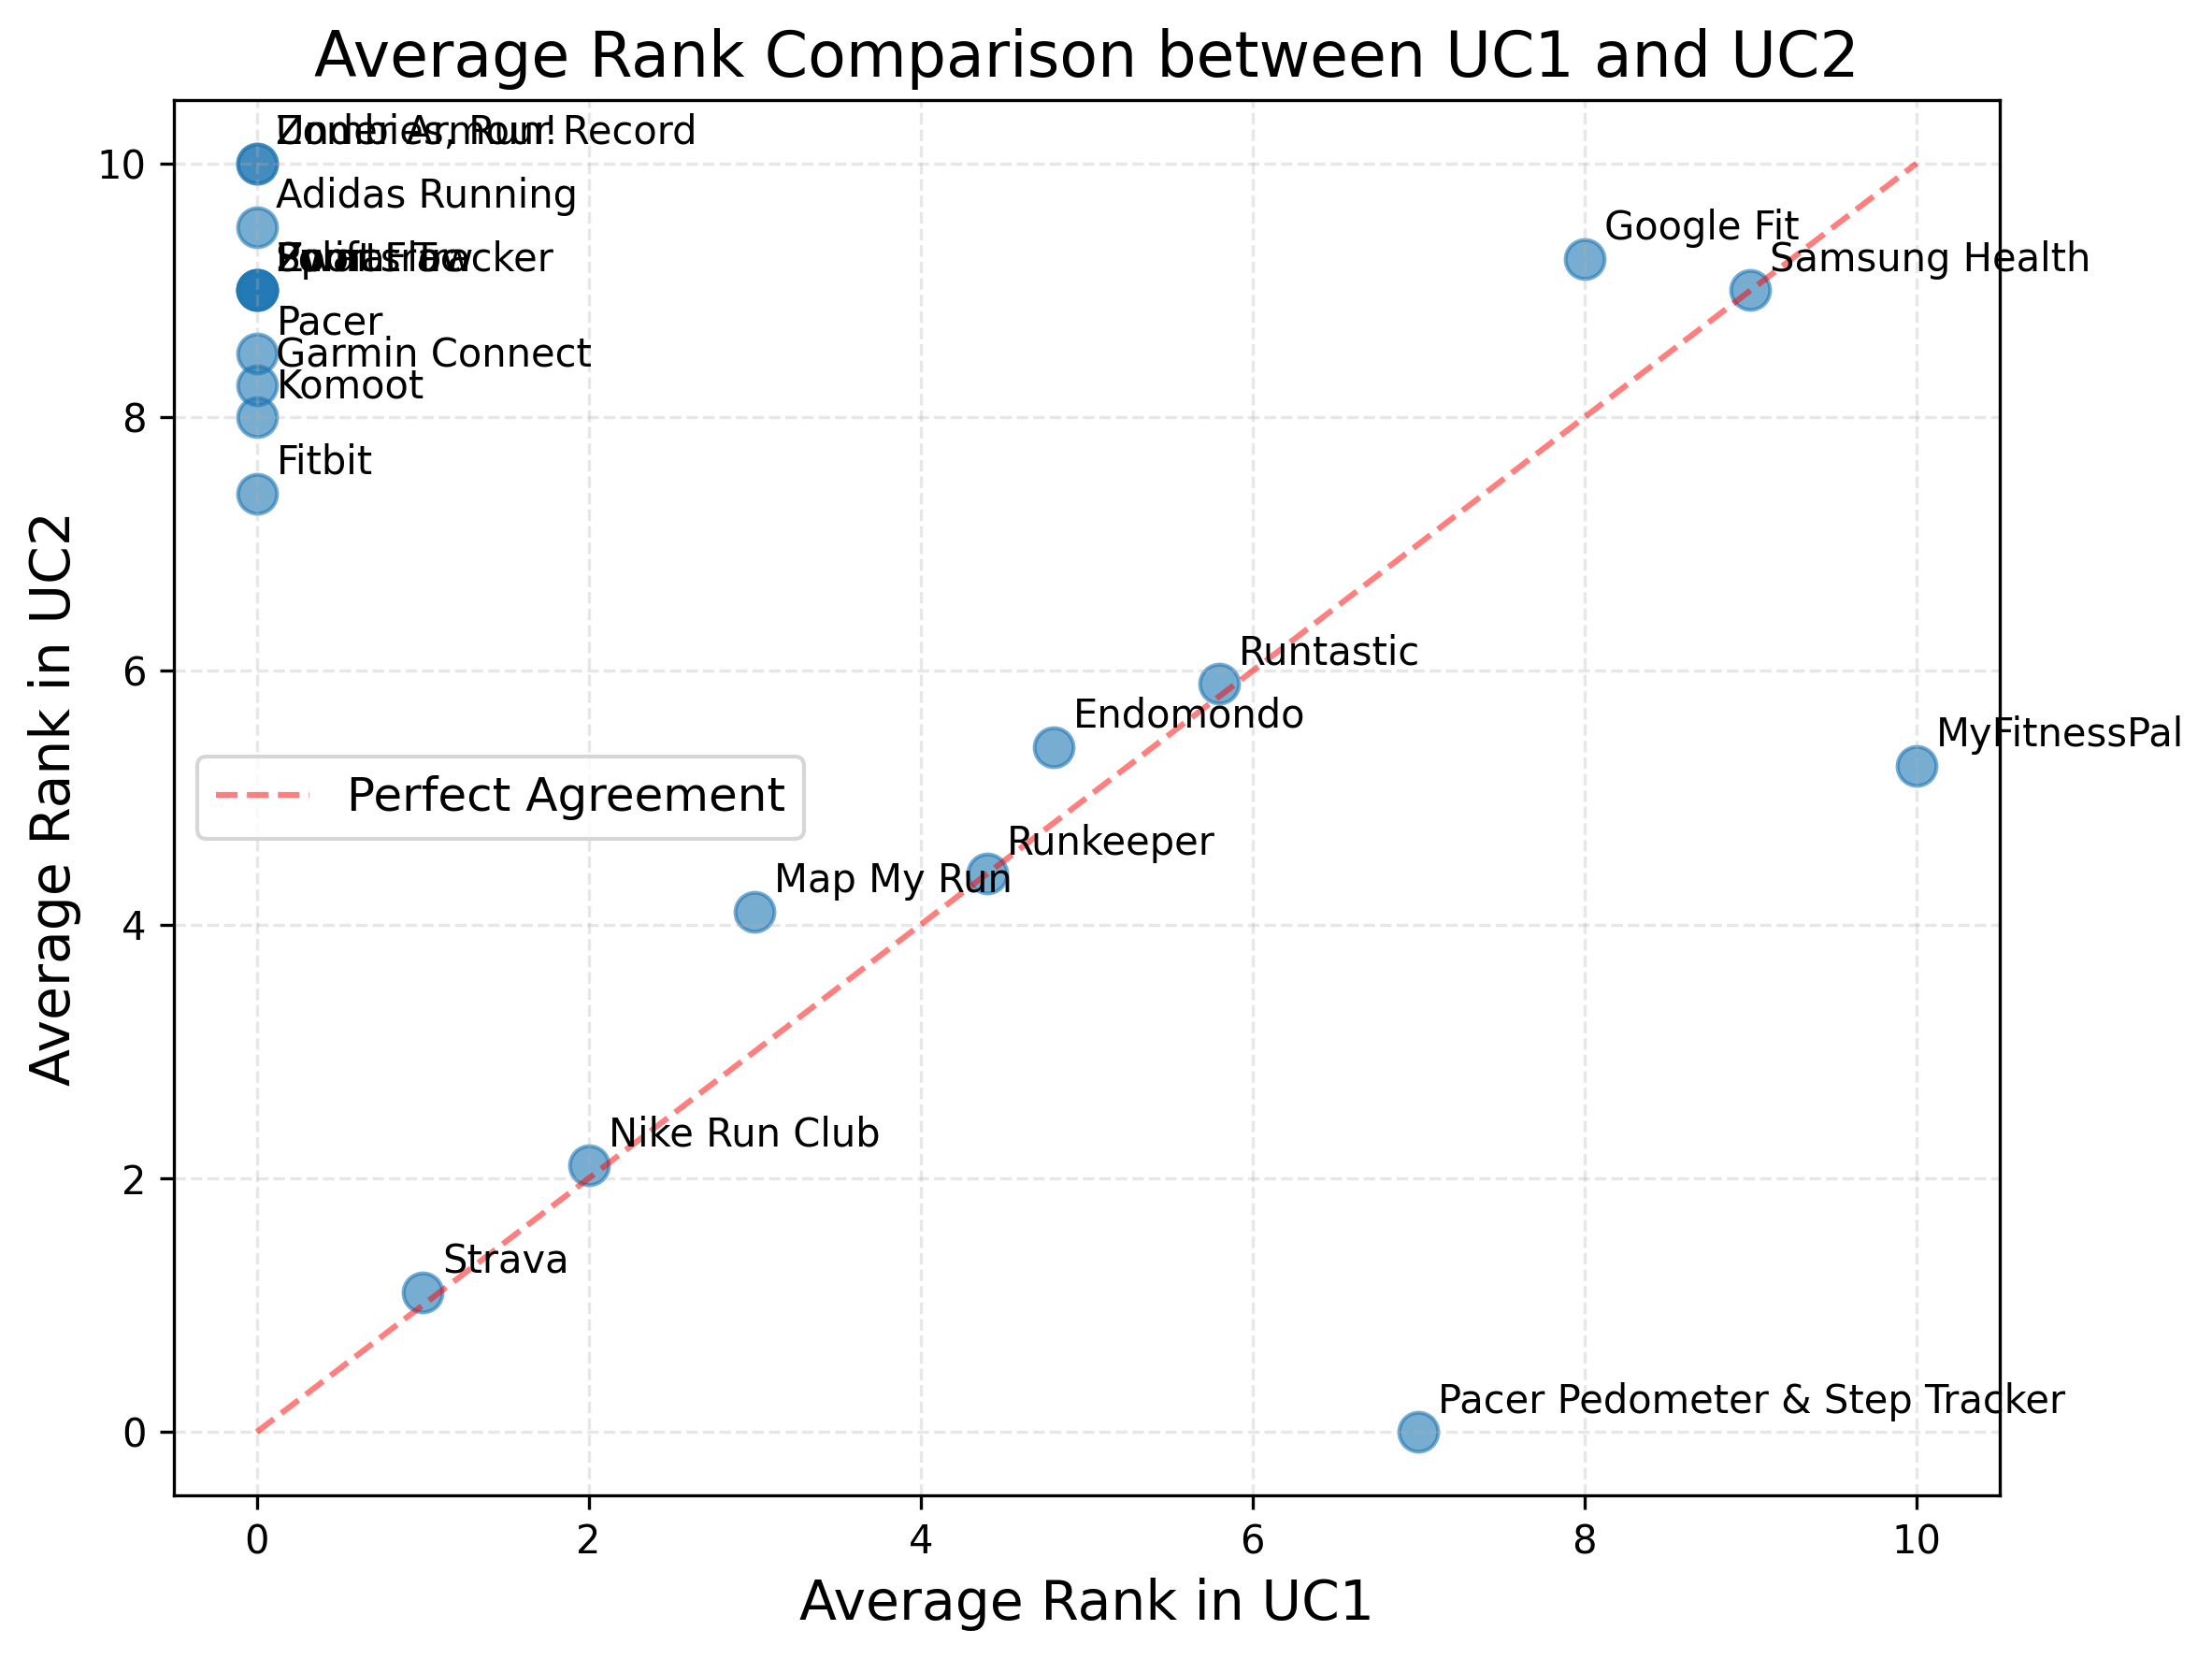

Source data for this figure (header and first rows):
, UC1, UC2
Adidas Running, 0.0, 9.5
Endomondo, 4.8, 5.4
Fitbit, 0.0, 7.4
Garmin Connect, 0.0, 8.25
Google Fit, 8.0, 9.25
Komoot, 0.0, 8.0
Map My Run, 3.0, 4.1
MyFitnessPal, 10.0, 5.25
Nike Run Club, 2.0, 2.1
Pacer, 0.0, 8.5
Pacer Pedometer & Step Tracker, 7.0, 0.0
Polar Flow, 0.0, 9.0
Pumatrac, 0.0, 9.0
Runkeeper, 4.4, 4.4
Runtastic, 5.8, 5.9
Samsung Health, 9.0, 9.0
Sports Tracker, 0.0, 9.0
Strava, 1.0, 1.1
Under Armour Record, 0.0, 10.0
Zombies, Run!, 0.0, 10.0
Zwift, 0.0, 9.0
